Run: headless pygame with SDL's dummy video driver; simulated clock (each Clock.tick advances the game by its frame time, no real sleeping); random seed 0; keys injected as events and as key.get_pressed() state; mouse plan: one left click at the window centre at the start of phase 2, then a move to the lower-right quarter at the start of phase 3.
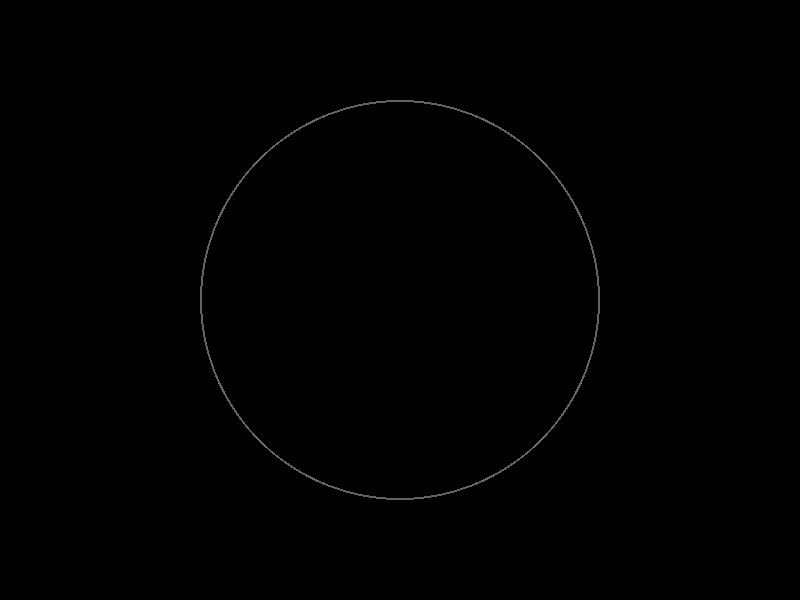
Frame 1 of 4 · flips 1–60 · no input
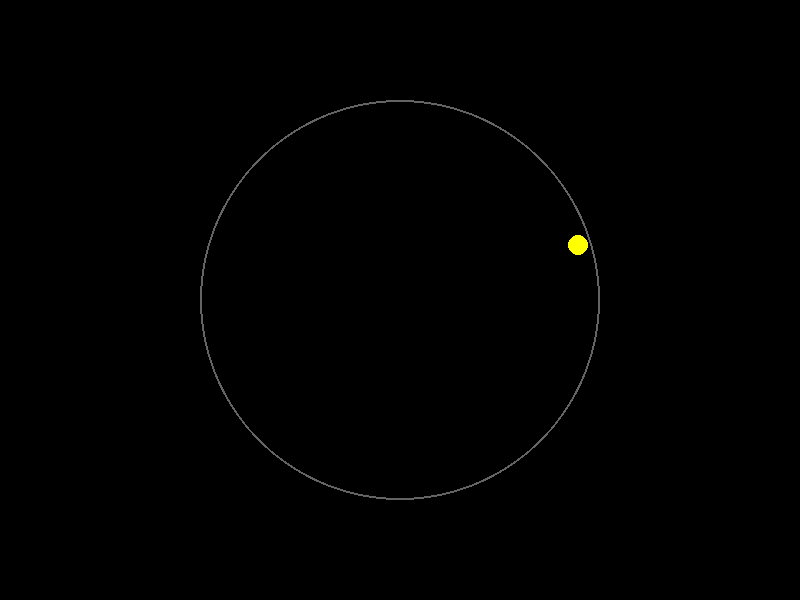
Frame 2 of 4 · flips 61–180 · clicked the window centre · tapped SPACE, RETURN · held RIGHT (→), D
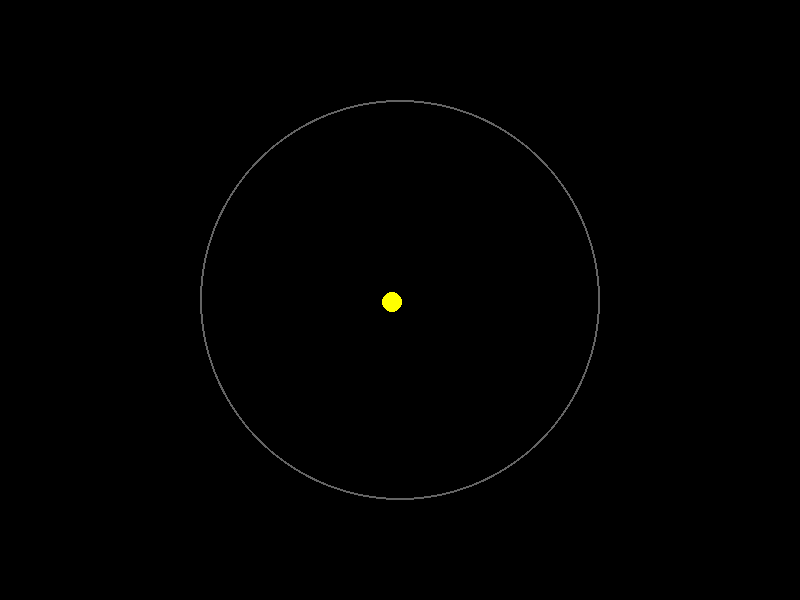
Frame 3 of 4 · flips 181–300 · moved the mouse to the lower-right quarter · held DOWN (↓), S
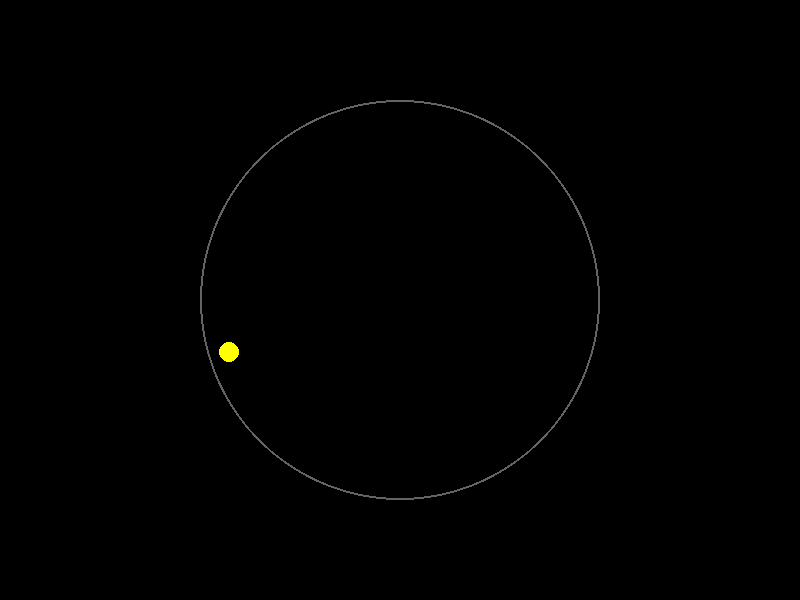
Frame 4 of 4 · flips 301–420 · held LEFT (←), A, UP (↑), W

The pygame program that drew these frames:

import pygame
import random

# Constants
WIDTH, HEIGHT = 800, 600
SPHERE_RADIUS = 200
BALL_RADIUS = 10
COLORS = [(255, 0, 0), (0, 255, 0), (0, 0, 255), (255, 255, 0), (255, 0, 255), (0, 255, 255)]

# Initialize Pygame
pygame.init()
screen = pygame.display.set_mode((WIDTH, HEIGHT))
clock = pygame.time.Clock()

# Central sphere
sphere_center = (WIDTH // 2, HEIGHT // 2)
balls = []  # List of balls

running = True
while running:
    screen.fill((0, 0, 0))
    pygame.draw.circle(screen, (100, 100, 100), sphere_center, SPHERE_RADIUS, 2)

    for event in pygame.event.get():
        if event.type == pygame.QUIT:
            running = False
        if event.type == pygame.MOUSEBUTTONDOWN:
            mx, my = event.pos
            # Check if the click is inside the sphere
            if (mx - sphere_center[0]) ** 2 + (my - sphere_center[1]) ** 2 <= SPHERE_RADIUS ** 2:
                color = random.choice(COLORS)
                speed_x = random.uniform(-3, 3)
                speed_y = random.uniform(-3, 3)
                balls.append({'pos': [mx, my], 'vel': [speed_x, speed_y], 'color': color})

    # Update ball positions and handle bouncing off the sphere boundary
    for ball in balls:
        ball['pos'][0] += ball['vel'][0]
        ball['pos'][1] += ball['vel'][1]

        dx = ball['pos'][0] - sphere_center[0]
        dy = ball['pos'][1] - sphere_center[1]
        distance = (dx ** 2 + dy ** 2) ** 0.5

        if distance + BALL_RADIUS >= SPHERE_RADIUS:
            # Normalize the movement vector
            norm_dx, norm_dy = dx / distance, dy / distance
            dot_product = ball['vel'][0] * norm_dx + ball['vel'][1] * norm_dy

            # Reflect velocity relative to the normal
            ball['vel'][0] -= 2 * dot_product * norm_dx
            ball['vel'][1] -= 2 * dot_product * norm_dy

            # Move the ball back inside the sphere
            overlap = (distance + BALL_RADIUS) - SPHERE_RADIUS
            ball['pos'][0] -= overlap * norm_dx
            ball['pos'][1] -= overlap * norm_dy

        pygame.draw.circle(screen, ball['color'], (int(ball['pos'][0]), int(ball['pos'][1])), BALL_RADIUS)

    pygame.display.flip()
    clock.tick(60)

pygame.quit()
